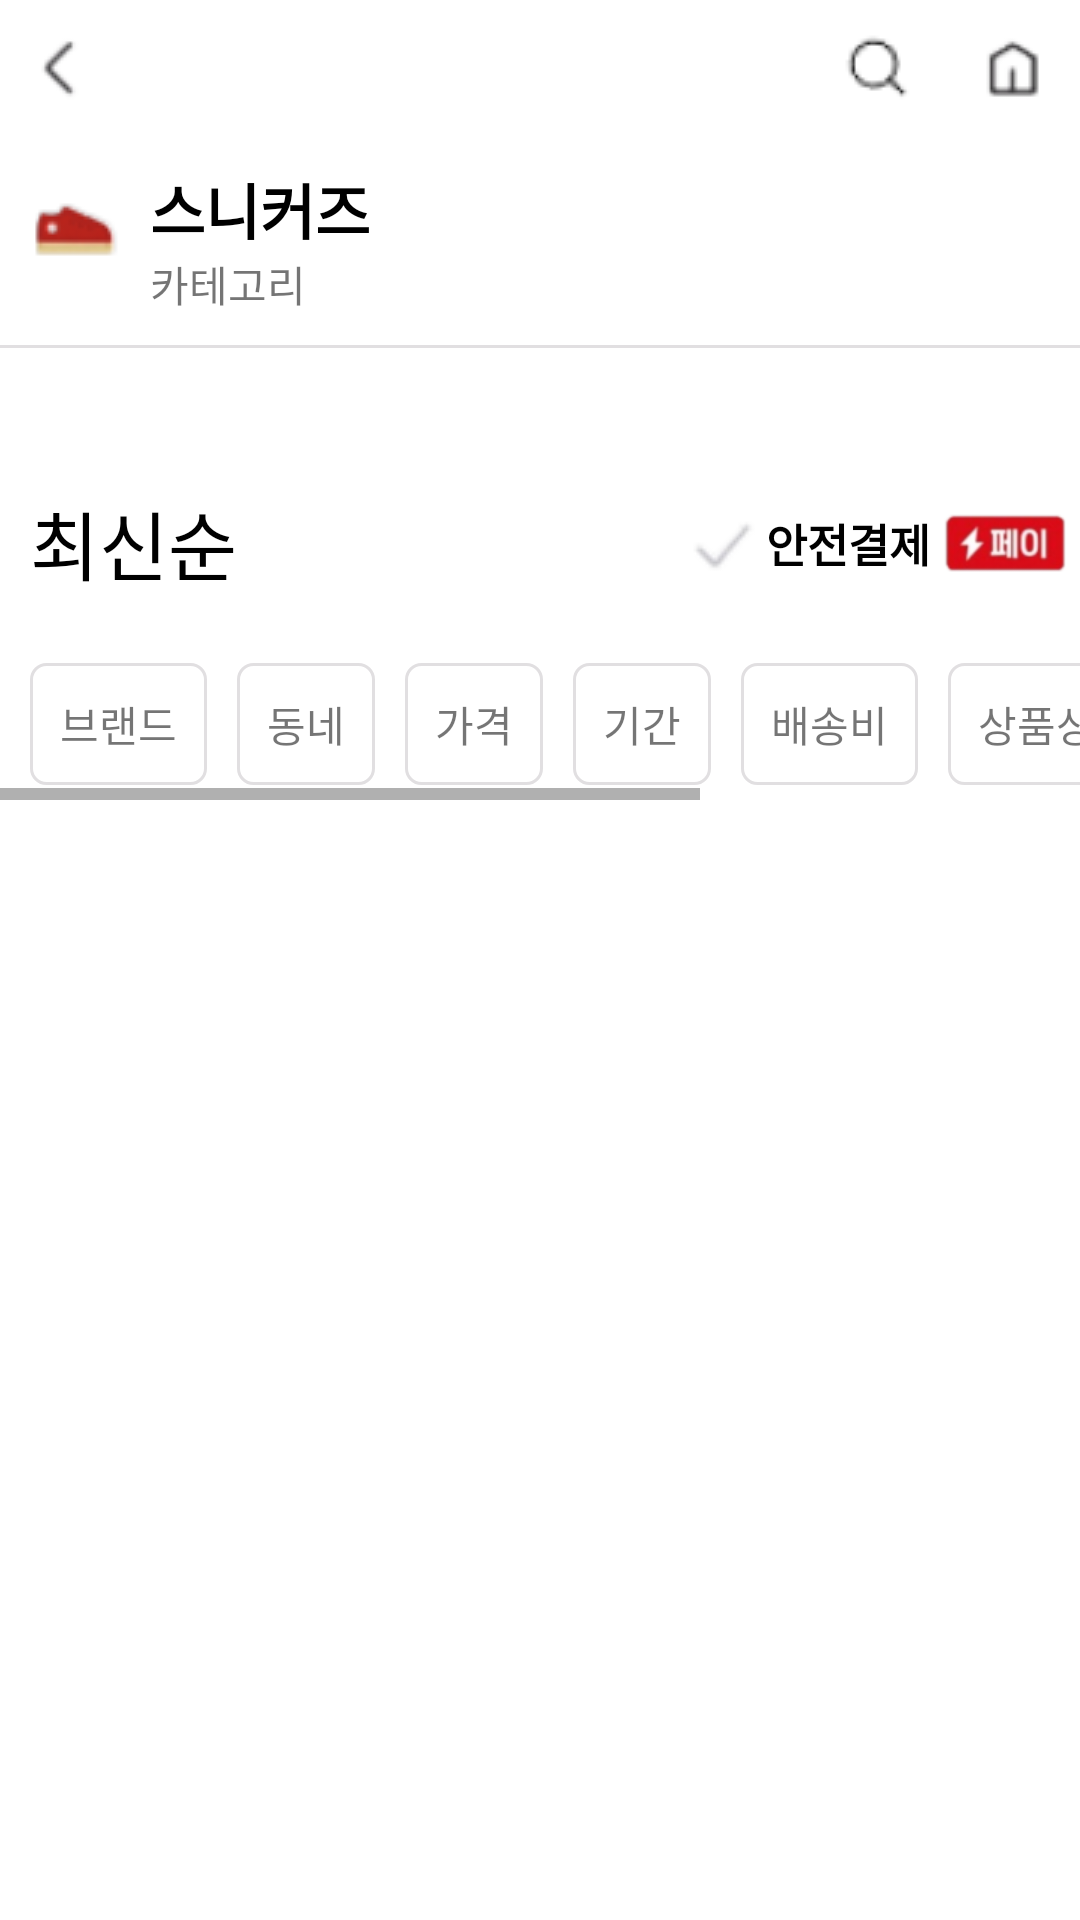

Produce the Android XML layout that renders to this screen, including the resource entries it uses.
<!-- AndroidManifest.xml: application theme AppTheme -->
<!-- res/layout/activity_product.xml -->
<?xml version="1.0" encoding="utf-8"?>
<androidx.constraintlayout.widget.ConstraintLayout
    xmlns:android="http://schemas.android.com/apk/res/android"
    xmlns:app="http://schemas.android.com/apk/res-auto"
    xmlns:tools="http://schemas.android.com/tools"
    android:layout_width="match_parent"
    android:layout_height="match_parent"
    tools:context=".src.product.ProductActivity">

    <LinearLayout
        android:id="@+id/top"
        android:orientation="horizontal"
        android:layout_width="0dp"
        android:layout_height="wrap_content"
        app:layout_constraintTop_toTopOf="parent"
        app:layout_constraintStart_toStartOf="parent"
        app:layout_constraintEnd_toEndOf="parent">
        <ImageView
            android:layout_margin="10dp"
            android:layout_width="wrap_content"
            android:layout_height="wrap_content"
            android:src="@drawable/back_arrow"/>
        <View
            android:layout_width="0dp"
            android:layout_height="0dp"
            android:layout_weight="1"/>
        <ImageView
            android:layout_margin="10dp"
            android:layout_width="wrap_content"
            android:layout_height="wrap_content"
            android:src="@drawable/search"/>
        <ImageView
            android:layout_margin="10dp"
            android:layout_width="wrap_content"
            android:layout_height="wrap_content"
            android:src="@drawable/black_home"/>
    </LinearLayout>

    <androidx.core.widget.NestedScrollView
        android:layout_width="0dp"
        android:layout_height="0dp"
        app:layout_constraintBottom_toBottomOf="parent"
        app:layout_constraintStart_toStartOf="parent"
        app:layout_constraintEnd_toEndOf="parent"
        app:layout_constraintTop_toBottomOf="@id/top"
        >
        <androidx.appcompat.widget.LinearLayoutCompat
            android:layout_width="match_parent"
            android:layout_height="match_parent"
            android:orientation="vertical">
            <androidx.constraintlayout.widget.ConstraintLayout
                android:layout_marginBottom="10dp"
                android:layout_width="match_parent"
                android:layout_height="wrap_content">
                <ImageView
                    android:src="@drawable/sneakers"
                    android:layout_width="wrap_content"
                    android:layout_height="wrap_content"
                    app:layout_constraintTop_toTopOf="parent"
                    app:layout_constraintStart_toStartOf="parent"
                    app:layout_constraintBottom_toBottomOf="parent"
                    android:layout_margin="10dp"
                    android:id="@+id/iv_category"/>
                <TextView
                    android:layout_margin="10dp"
                    android:layout_width="wrap_content"
                    android:layout_height="wrap_content"
                    android:text="스니커즈"
                    android:textStyle="bold"
                    android:textSize="20sp"
                    android:textColor="@color/black"
                    app:layout_constraintTop_toTopOf="parent"
                    app:layout_constraintStart_toEndOf="@id/iv_category"
                    android:id="@+id/tv_category"/>
                <TextView
                    android:layout_width="wrap_content"
                    android:layout_height="wrap_content"
                    android:text="카테고리"
                    app:layout_constraintTop_toBottomOf="@id/tv_category"
                    app:layout_constraintStart_toStartOf="@id/tv_category"/>
            </androidx.constraintlayout.widget.ConstraintLayout>
            <View
                android:layout_width="match_parent"
                android:layout_height="1dp"
                android:background="@color/gray"/>
            <LinearLayout
                android:layout_marginTop="30dp"
                android:layout_width="match_parent"
                android:layout_height="wrap_content"
                android:orientation="horizontal">

                <TextView
                    android:clickable="true"
                    android:layout_gravity="center"
                    android:layout_margin="10dp"
                    android:layout_width="wrap_content"
                    android:layout_height="wrap_content"
                    android:text="최신순"
                    android:id="@+id/tv_sort"
                    android:textColor="@color/black"
                    android:textSize="25sp"/>
                    <View
                        android:layout_width="0dp"
                        android:layout_height="0dp"
                        android:layout_weight="1"/>
                <ImageView
                    android:layout_width="wrap_content"
                    android:layout_height="wrap_content"
                    android:src="@drawable/unchk"
                    android:layout_gravity="center"
                    android:layout_marginTop="10dp"
                    android:layout_marginBottom="10dp"/>
                <TextView
                    android:layout_marginTop="10dp"
                    android:layout_marginBottom="10dp"
                    android:layout_gravity="center"
                    android:layout_width="wrap_content"
                    android:layout_height="wrap_content"
                    android:textSize="15sp"
                    android:textColor="@color/black"
                    android:text="안전결제"
                    android:textStyle="bold"/>
                <ImageView
                    android:layout_width="50dp"
                    android:layout_height="wrap_content"
                    android:src="@drawable/pay"
                    android:layout_marginTop="10dp"
                    android:layout_marginBottom="10dp"
                    android:layout_gravity="center"/>
            </LinearLayout>

            <androidx.core.widget.NestedScrollView
                android:layout_width="match_parent"
                android:layout_height="wrap_content">
                <LinearLayout
                    android:layout_width="match_parent"
                    android:layout_height="wrap_content"
                    android:orientation="vertical">

                    <HorizontalScrollView
                        android:layout_marginBottom="10dp"
                        android:layout_width="match_parent"
                        android:layout_height="wrap_content">
                        <LinearLayout
                            android:layout_width="match_parent"
                            android:layout_height="wrap_content"
                            android:orientation="horizontal">

                            <TextView
                                android:layout_gravity="center"
                                android:layout_marginStart="10dp"
                                android:layout_marginTop="5dp"
                                android:layout_marginBottom="5dp"
                                android:layout_marginEnd="5dp"
                                android:layout_width="wrap_content"
                                android:layout_height="wrap_content"
                                android:text="브랜드"
                                android:padding="10dp"
                                android:background="@drawable/box"/>

                            <TextView
                                android:layout_gravity="center"
                                android:layout_margin="5dp"
                                android:layout_width="wrap_content"
                                android:layout_height="wrap_content"
                                android:text="동네"
                                android:padding="10dp"
                                android:background="@drawable/box"/>
                            <TextView
                                android:layout_gravity="center"
                                android:layout_margin="5dp"
                                android:layout_width="wrap_content"
                                android:layout_height="wrap_content"
                                android:text="가격"
                                android:padding="10dp"
                                android:background="@drawable/box"/>
                            <TextView
                                android:layout_gravity="center"
                                android:layout_margin="5dp"
                                android:layout_width="wrap_content"
                                android:layout_height="wrap_content"
                                android:text="기간"
                                android:padding="10dp"
                                android:background="@drawable/box"/>
                            <TextView
                                android:layout_gravity="center"
                                android:layout_margin="5dp"
                                android:layout_width="wrap_content"
                                android:layout_height="wrap_content"
                                android:text="배송비"
                                android:padding="10dp"
                                android:background="@drawable/box"/>
                            <TextView
                                android:layout_gravity="center"
                                android:layout_margin="5dp"
                                android:layout_width="wrap_content"
                                android:layout_height="wrap_content"
                                android:text="상품상태"
                                android:padding="10dp"
                                android:background="@drawable/box"/>
                            <TextView
                                android:layout_gravity="center"
                                android:layout_margin="5dp"
                                android:layout_width="wrap_content"
                                android:layout_height="wrap_content"
                                android:text="교환"
                                android:padding="10dp"
                                android:background="@drawable/box"/>
                            <TextView
                                android:id="@+id/tv_viewtype"
                                android:textColor="@color/black"
                                android:layout_gravity="center"
                                android:layout_margin="5dp"
                                android:layout_width="wrap_content"
                                android:layout_height="wrap_content"
                                android:text="보기옵션 3열"
                                android:padding="10dp"
                                android:background="@drawable/thickbox"/>

                        </LinearLayout>
                    </HorizontalScrollView>

                    <androidx.recyclerview.widget.RecyclerView
                        tools:listitem="@layout/item_product_three"
                        app:layoutManager="androidx.recyclerview.widget.GridLayoutManager"
                        android:layout_width="match_parent"
                        android:layout_height="wrap_content"
                        android:id="@+id/recycle_product"/>


                </LinearLayout>

            </androidx.core.widget.NestedScrollView>



        </androidx.appcompat.widget.LinearLayoutCompat>

    </androidx.core.widget.NestedScrollView>

</androidx.constraintlayout.widget.ConstraintLayout>
<!-- res/layout/item_product_three.xml (included above) -->
<?xml version="1.0" encoding="utf-8"?>
<androidx.constraintlayout.widget.ConstraintLayout xmlns:android="http://schemas.android.com/apk/res/android"
    xmlns:app="http://schemas.android.com/apk/res-auto"
    android:layout_margin="10dp"
    android:layout_width="100dp"
    android:layout_height="200dp">
    <ImageView
        android:scaleType="centerCrop"
        android:layout_width="match_parent"
        android:layout_height="120dp"
        app:layout_constraintTop_toTopOf="parent"
        app:layout_constraintStart_toStartOf="parent"
        app:layout_constraintEnd_toEndOf="parent"
        android:id="@+id/iv_item"/>
    <ImageView
        android:scaleType="centerCrop"
        android:layout_width="30dp"
        android:layout_height="30dp"
        app:layout_constraintTop_toTopOf="parent"
        app:layout_constraintEnd_toEndOf="parent"
        android:id="@+id/iv_like"/>
    <TextView
        android:layout_marginTop="5dp"
        android:layout_width="wrap_content"
        android:layout_height="wrap_content"
        android:textColor="@color/black"
        android:text="100,000원"
        android:textStyle="bold"
        android:textSize="15sp"
        app:layout_constraintTop_toBottomOf="@id/iv_item"
        app:layout_constraintStart_toStartOf="parent"
        android:id="@+id/tv_price"/>
    <TextView
        android:textSize="12sp"
        android:id="@+id/tv_desc"
        android:layout_width="wrap_content"
        android:layout_height="wrap_content"
        android:text="물건 설명"
        app:layout_constraintTop_toBottomOf="@id/tv_price"
        app:layout_constraintStart_toStartOf="parent"/>


</androidx.constraintlayout.widget.ConstraintLayout>
<!-- resources referenced by this layout -->
<resources>
  <color name="black">#FF000000</color>
  <color name="gray">#e1dfe1</color>
  <!-- drawable back_arrow: png bitmap (drawable, 832 bytes) -->
  <!-- drawable black_home: png bitmap (drawable, 988 bytes) -->
  <!-- drawable box (drawable) -->
  <?xml version="1.0" encoding="utf-8"?>
  <shape xmlns:android="http://schemas.android.com/apk/res/android"
      android:shape="rectangle" >
      <corners android:bottomRightRadius="5dp"
          android:bottomLeftRadius="5dp"
          android:topLeftRadius="5dp"
          android:topRightRadius="5dp"/>
      <stroke
          android:width="1dp"
          android:color="@color/gray"/>
  </shape>
  <!-- drawable pay: png bitmap (drawable, 6805 bytes) -->
  <!-- drawable search: png bitmap (drawable, 603 bytes) -->
  <!-- drawable sneakers: png bitmap (drawable, 1323 bytes) -->
  <!-- drawable thickbox (drawable) -->
  <?xml version="1.0" encoding="utf-8"?>
  <shape xmlns:android="http://schemas.android.com/apk/res/android"
      android:shape="rectangle" >
      <corners android:bottomRightRadius="5dp"
          android:bottomLeftRadius="5dp"
          android:topLeftRadius="5dp"
          android:topRightRadius="5dp"/>
      <stroke
          android:width="1dp"
          android:color="@color/black"/>
  </shape>
  <!-- drawable unchk: png bitmap (drawable, 841 bytes) -->
  <style name="AppTheme" parent="Theme.MaterialComponents.Light.NoActionBar">
      
          <item name="colorPrimary">@color/black</item>
          <item name="colorPrimaryVariant">@color/red</item>
          <item name="colorOnPrimary">@color/purple_200</item>
          
          <item name="colorSecondary">@color/teal_200</item>
          <item name="colorSecondaryVariant">@color/teal_700</item>
          <item name="colorOnSecondary">@color/black</item>
          
          <item name="android:statusBarColor" tools:targetApi="l">?attr/colorPrimaryVariant</item>
          
          <item name="windowActionBar">false</item>
          <item name="windowNoTitle">true</item>
          <item name="android:windowActivityTransitions">true</item>
          <item name="android:windowFullscreen">true</item>
          <item name="bottomSheetDialogTheme">@style/CustomBottomSheetDialog</item>
      </style>
  <color name="red">#b6261e</color>
  <color name="purple_200">#FFBB86FC</color>
  <color name="teal_200">#FF03DAC5</color>
  <color name="teal_700">#FF018786</color>
  <style name="CustomBottomSheetDialog" parent="@style/ThemeOverlay.MaterialComponents.BottomSheetDialog">
          <item name="bottomSheetStyle">@style/CustomBottomSheet</item>
      </style>
  <style name="CustomBottomSheet" parent="Widget.MaterialComponents.BottomSheet">
          <item name="shapeAppearanceOverlay">@style/CustomShapeAppearanceBottomSheetDialog</item>
      </style>
  <style name="CustomShapeAppearanceBottomSheetDialog" parent="">
          <item name="cornerFamily">rounded</item>
          <item name="cornerSizeTopRight">16dp</item>
          <item name="cornerSizeTopLeft">16dp</item>
          <item name="cornerSizeBottomRight">0dp</item>
          <item name="cornerSizeBottomLeft">0dp</item>
      </style>
</resources>
